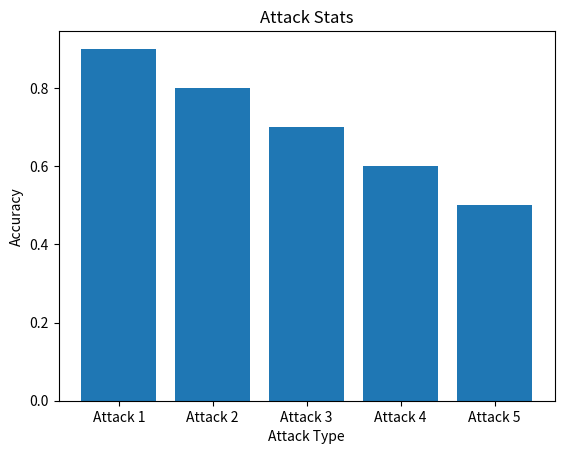

Generate this figure with matplotlib:
import numpy as np
import matplotlib.pyplot as plt

# Define the attack stats (e.g., accuracy, loss, etc.)
attack_stats = [0.9, 0.8, 0.7, 0.6, 0.5]

# Define the labels for the x-axis
labels = ['Attack 1', 'Attack 2', 'Attack 3', 'Attack 4', 'Attack 5']

# Create a bar chart of the attack stats
plt.bar(labels, attack_stats)

# Set the title and labels
plt.title('Attack Stats')
plt.xlabel('Attack Type')
plt.ylabel('Accuracy')

# Save the image to a file
plt.savefig('attack_stats.png')

# Display the image
plt.show()